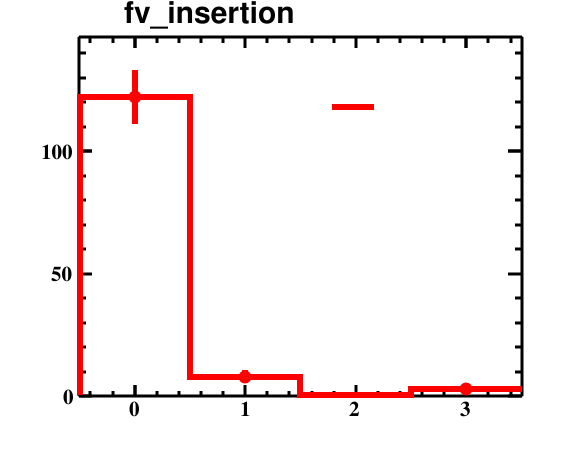

Data behind this chart, as committed beside it:
bin_low_edge, contents, binerror, xtitle, binlabel
-1.5, 0.0, 0.0, , 
-0.5, 122.0, 11.05, , 
0.5, 8.0, 2.828, , 
1.5, 0.0, 0.0, , 
2.5, 3.0, 1.732, , 
3.5, 0.0, 0.0, , 
